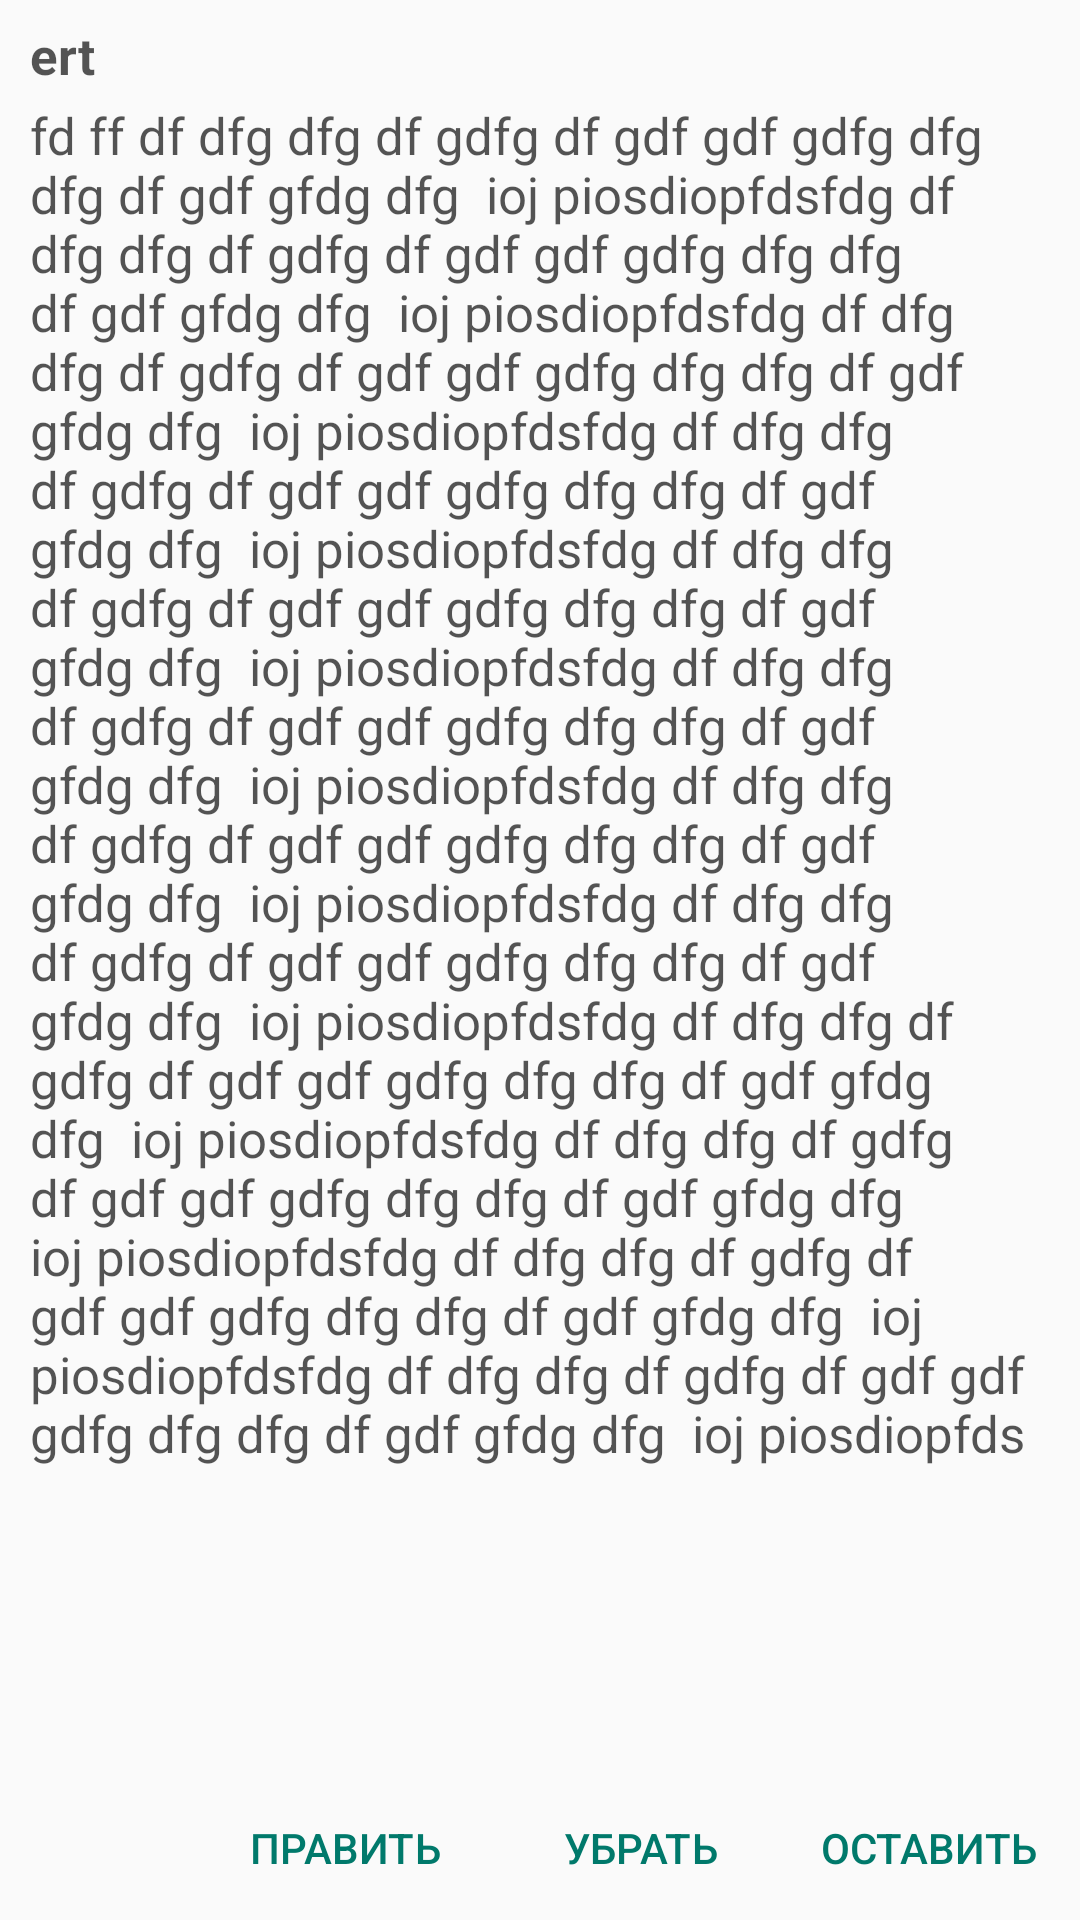

Layout XML and referenced resources for this Android screen:
<!-- AndroidManifest.xml: application theme AppTheme -->
<!-- res/layout/new_simple_task_dialog.xml -->
<?xml version="1.0" encoding="utf-8"?>
<LinearLayout xmlns:android="http://schemas.android.com/apk/res/android"
    android:orientation="vertical"
    android:layout_width="match_parent"
    android:layout_height="wrap_content"
    android:paddingLeft="10dp"
    android:paddingTop="2dp"

    >
    <ScrollView
        android:layout_width="match_parent"
        android:layout_height="0dp"
        android:layout_weight="1"
        android:fillViewport="true"
        >

        <LinearLayout
            android:orientation="vertical"
            android:layout_width="match_parent"
            android:layout_height="wrap_content"
            >

            <TextView
                android:layout_marginTop="5dp"
                android:paddingRight="16dp"
                android:text="ert"
                android:layout_width="wrap_content"
                android:layout_height="wrap_content"
                android:textColor="#000000"
                android:alpha="0.67"
                android:id="@+id/headTextView"
                android:textSize="17sp"
                android:textStyle="normal|bold"/>



            <TextView
                android:paddingRight="16dp"
                android:paddingTop="4dp"
                android:text="fd ff df dfg dfg df gdfg df gdf gdf gdfg dfg dfg df gdf gfdg dfg  ioj piosdiopfdsfdg df dfg dfg df gdfg df gdf gdf gdfg dfg dfg df gdf gfdg dfg  ioj piosdiopfdsfdg df dfg dfg df gdfg df gdf gdf gdfg dfg dfg df gdf gfdg dfg  ioj piosdiopfdsfdg df dfg dfg df gdfg df gdf gdf gdfg dfg dfg df gdf gfdg dfg  ioj piosdiopfdsfdg df dfg dfg df gdfg df gdf gdf gdfg dfg dfg df gdf gfdg dfg  ioj piosdiopfdsfdg df dfg dfg df gdfg df gdf gdf gdfg dfg dfg df gdf gfdg dfg  ioj piosdiopfdsfdg df dfg dfg df gdfg df gdf gdf gdfg dfg dfg df gdf gfdg dfg  ioj piosdiopfdsfdg df dfg dfg df gdfg df gdf gdf gdfg dfg dfg df gdf gfdg dfg  ioj piosdiopfdsfdg df dfg dfg df gdfg df gdf gdf gdfg dfg dfg df gdf gfdg dfg  ioj piosdiopfdsfdg df dfg dfg df gdfg df gdf gdf gdfg dfg dfg df gdf gfdg dfg  ioj piosdiopfdsfdg df dfg dfg df gdfg df gdf gdf gdfg dfg dfg df gdf gfdg dfg  ioj piosdiopfdsfdg df dfg dfg df gdfg df gdf gdf gdfg dfg dfg df gdf gfdg dfg  ioj piosdiopfds"
                android:layout_width="wrap_content"
                android:layout_height="wrap_content"
                android:textColor="#000000"
                android:alpha="0.67"
                android:id="@+id/contextTextView"
                android:textSize="17sp" />

        </LinearLayout>

    </ScrollView>

    <LinearLayout style="?android:attr/buttonBarStyle"
        android:layout_width="wrap_content"
        android:layout_height="wrap_content"
        android:measureWithLargestChild="true"
        android:layout_gravity="end"
        >

        <Button style="?android:attr/buttonBarButtonStyle"
            android:layout_width="wrap_content"
            android:layout_height="wrap_content"
            android:layout_weight="1"
            android:id="@+id/dialogBtnEdit"
            android:onClick="edit"
            android:text="Править"
            android:layout_marginRight="2dp"/>


        <Button style="?android:attr/buttonBarButtonStyle"
            android:text="Убрать"
            android:layout_width="wrap_content"
            android:layout_height="wrap_content"
            android:layout_weight="1"
            android:id="@+id/dialogBtnOK"
            android:onClick="ok"
            />
        <Button style="?android:attr/buttonBarButtonStyle"
            android:layout_width="wrap_content"
            android:layout_height="wrap_content"
            android:layout_weight="1"
            android:id="@+id/dialogBtnLeave"
            android:onClick="leave"
            android:text="Оставить"
            android:layout_marginRight="2dp"/>


    </LinearLayout>
</LinearLayout>
<!-- resources referenced by this layout -->
<resources>
  <style name="AppTheme" parent="Theme.AppCompat.Light.NoActionBar">
          
          <item name="colorPrimary">@color/colorPrimary</item>
          <item name="colorPrimaryDark">@color/colorPrimaryDark</item>
          <item name="colorAccent">@color/colorAccent</item>
          <item name="android:actionModeBackground">@color/grey</item>
          <item name="windowActionModeOverlay">true</item>
          <item name="android:actionModeStyle">@style/MyActionMode</item>
          <item name="android:statusBarColor">#000</item>
          <item name="android:actionBarStyle">@style/actionBar</item>
      </style>
  <color name="colorPrimary">#3F51B5</color>
  <color name="colorPrimaryDark">#303F9F</color>
  <color name="colorAccent">#00796B</color>
  <color name="grey">#616161</color>
  <style name="MyActionMode" parent="@style/Widget.AppCompat.ActionMode">
          <item name="background">@color/taskColorLightYellow</item>
      </style>
  <style name="actionBar" parent="@android:style/Widget.Holo.Light.ActionBar">
      </style>
  <color name="taskColorLightYellow">#FFF9C4</color>
</resources>
